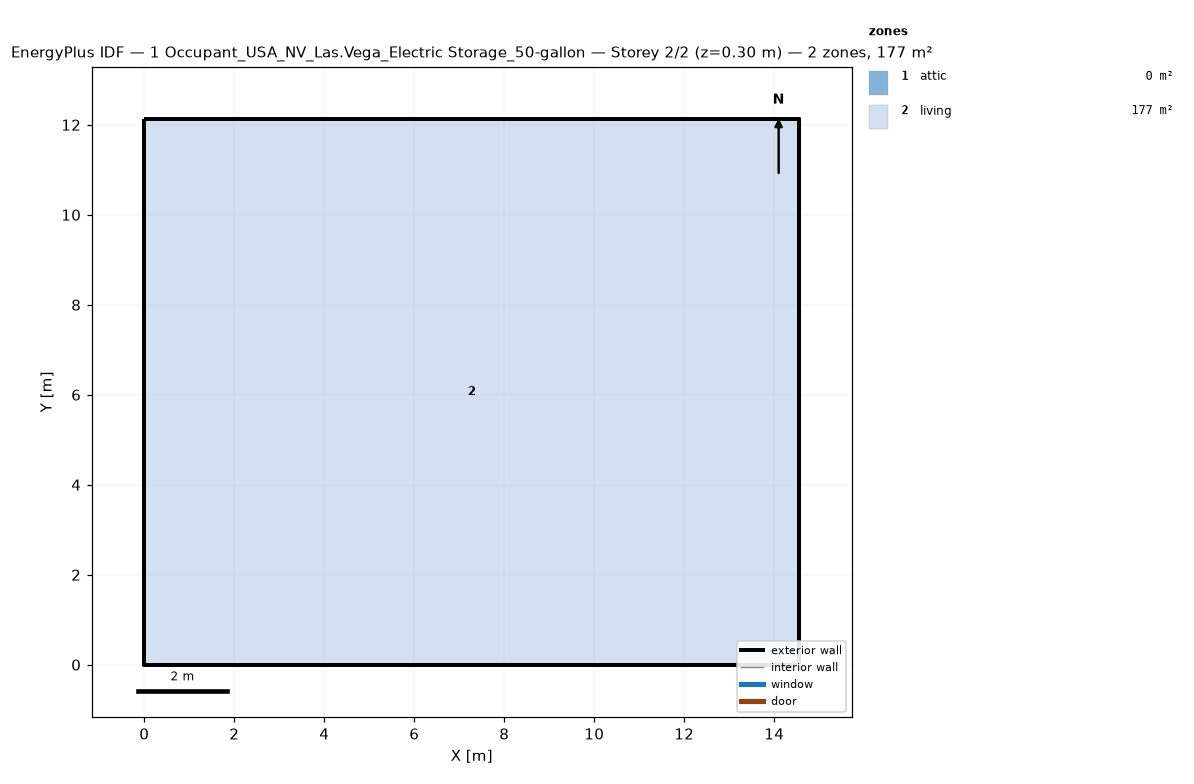
=== STOREY PLAN SPEC (per zone: floor XY polygon, exterior-wall plan segments, windows/doors) ===
zone 1: attic  (0.0 m²)
  exterior wall: (14.55, 0.00) – (14.55, 12.13) – (14.55, 6.06)  [18.2 m]
  exterior wall: (0.00, 12.13) – (0.00, 0.00) – (0.00, 6.06)  [18.2 m]
zone 2: living  (176.5 m²)
  floor: (0.00, 0.00) (0.00, 12.13) (14.55, 12.13) (14.55, 0.00)
  exterior wall: (0.00, 0.00) – (14.55, 0.00)  [14.6 m]
  exterior wall: (14.55, 0.00) – (14.55, 12.13)  [12.1 m]
  exterior wall: (14.55, 12.13) – (0.00, 12.13)  [14.6 m]
  exterior wall: (0.00, 12.13) – (0.00, 0.00)  [12.1 m]

=== DERIVED (storey summary) ===
Building: 1 Occupant_USA_NV_Las.Vega_Electric Storage_50-gallon
Storey: 2 of 2  (floor level z = 0.30 m)
Storey gross floor area: 176.5 m²
Zones on this storey: 2
  - attic: floor 0.0 m²; exterior wall 36.4 m (24.5 m²); WWR 0.0%
  - living: floor 176.5 m²; exterior wall 53.4 m (146.4 m²); WWR 0.0%
Zone adjacency: (none detected)